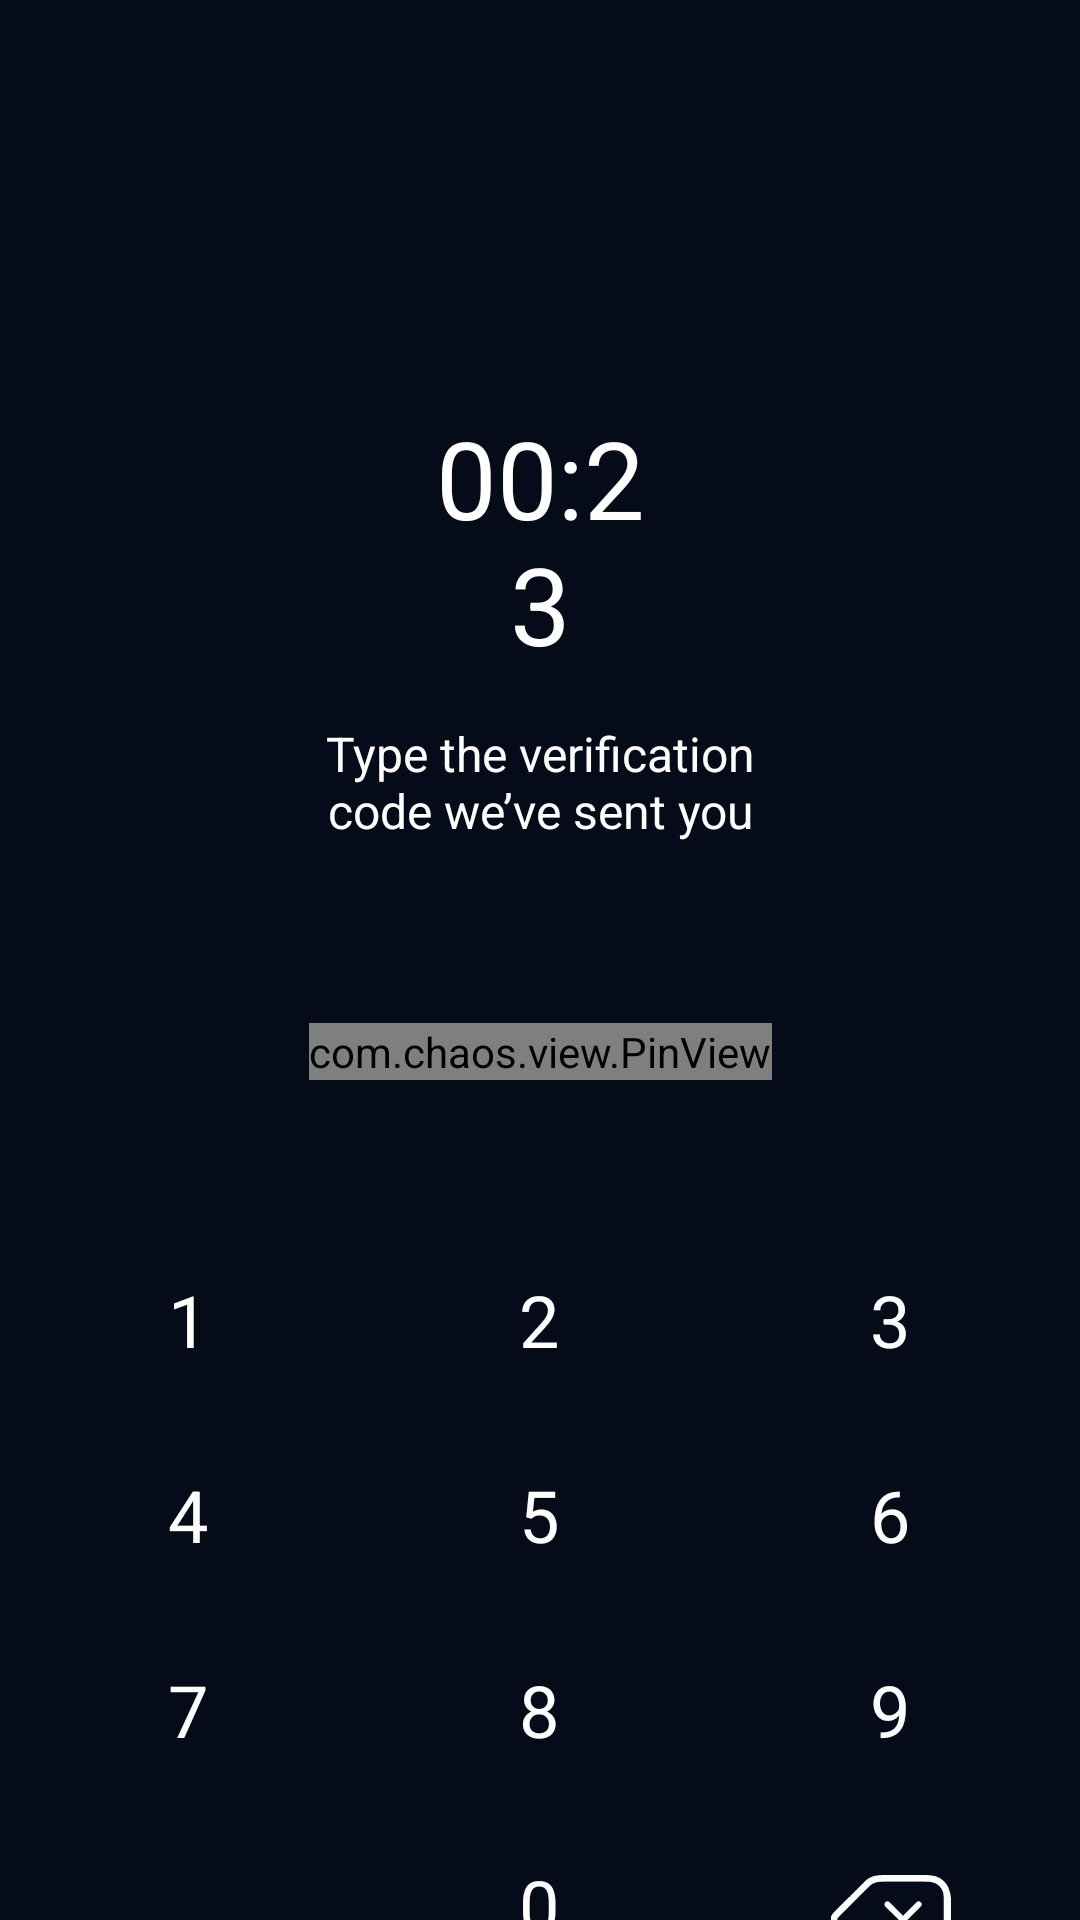

The Android layout XML behind this screen, and the referenced resources:
<!-- AndroidManifest.xml: application theme Theme.Playzone -->
<!-- res/layout/fragment_otp_screen.xml -->
<?xml version="1.0" encoding="utf-8"?>
<androidx.constraintlayout.widget.ConstraintLayout xmlns:android="http://schemas.android.com/apk/res/android"
    xmlns:app="http://schemas.android.com/apk/res-auto"
    xmlns:tools="http://schemas.android.com/tools"
    android:layout_width="match_parent"
    android:layout_height="match_parent"
    android:background="@color/main_screen_color"
    tools:context=".presentation.registration.OtpScreenFragment">


    <TextView
        android:id="@+id/time_waiting"
        android:layout_width="match_parent"
        android:layout_height="wrap_content"
        android:layout_marginStart="140dp"
        android:layout_marginTop="135dp"
        android:layout_marginEnd="140dp"
        android:text="00:23"
        android:textAlignment="center"
        android:textColor="@color/white"
        android:textSize="36sp"
        app:layout_constraintEnd_toEndOf="parent"
        app:layout_constraintStart_toStartOf="parent"
        app:layout_constraintTop_toTopOf="parent" />


    <TextView
        android:id="@+id/textView2"
        android:layout_width="0dp"
        android:layout_height="wrap_content"
        android:layout_marginStart="90dp"
        android:layout_marginTop="15dp"
        android:layout_marginEnd="90dp"
        android:text="Type the verification code we’ve sent you"
        android:textAlignment="center"
        android:textColor="@color/white"
        android:textSize="16sp"
        app:layout_constraintEnd_toEndOf="parent"
        app:layout_constraintStart_toStartOf="parent"
        app:layout_constraintTop_toBottomOf="@+id/time_waiting" />

    <com.chaos.view.PinView
        android:id="@+id/otpCode"
        style="@style/PinWidget.PinView"
        android:layout_width="wrap_content"
        android:layout_height="wrap_content"
        android:layout_marginStart="40dp"
        android:layout_marginTop="60dp"
        android:layout_marginEnd="40dp"
        android:cursorVisible="true"
        android:inputType="number"
        android:textSize="36sp"
        android:itemBackground="#1F2430"
        app:cursorColor="@color/white"
        app:itemCount="4"
        app:itemHeight="70dp"
        app:itemRadius="12dp"
        app:itemSpacing="10dp"
        app:itemWidth="66dp"
        app:layout_constraintEnd_toEndOf="parent"
        app:layout_constraintStart_toStartOf="parent"
        app:layout_constraintTop_toBottomOf="@+id/textView2"
        app:lineColor="#1F2430" />

    <LinearLayout
        android:id="@+id/numbers"
        android:layout_width="match_parent"
        android:layout_height="wrap_content"
        android:layout_marginTop="60dp"
        android:orientation="vertical"
        app:layout_constraintEnd_toEndOf="parent"
        app:layout_constraintStart_toStartOf="parent"
        app:layout_constraintTop_toBottomOf="@+id/otpCode">

        <LinearLayout
            android:layout_width="match_parent"
            android:layout_height="wrap_content"
            android:gravity="center_horizontal"
            android:orientation="horizontal">

            <TextView
                android:id="@+id/one"
                android:layout_width="117dp"
                android:layout_height="40dp"
                android:gravity="center"
                android:text="1"
                android:textColor="@color/white"
                android:textSize="24sp" />

            <TextView
                android:id="@+id/two"
                android:layout_width="117dp"
                android:layout_height="40dp"
                android:gravity="center"
                android:text="2"
                android:textColor="@color/white"
                android:textSize="24sp" />

            <TextView
                android:id="@+id/three"
                android:layout_width="117dp"
                android:layout_height="40dp"
                android:gravity="center"
                android:text="3"
                android:textColor="@color/white"
                android:textSize="24sp" />
        </LinearLayout>

        <LinearLayout
            android:layout_width="match_parent"
            android:layout_height="wrap_content"
            android:layout_marginTop="25dp"
            android:gravity="center_horizontal"
            android:orientation="horizontal">

            <TextView
                android:id="@+id/four"
                android:layout_width="117dp"
                android:layout_height="40dp"
                android:gravity="center"
                android:text="4"
                android:textColor="@color/white"
                android:textSize="24sp" />

            <TextView
                android:id="@+id/five"
                android:layout_width="117dp"
                android:layout_height="40dp"
                android:gravity="center"
                android:text="5"
                android:textColor="@color/white"
                android:textSize="24sp" />

            <TextView
                android:id="@+id/six"
                android:layout_width="117dp"
                android:layout_height="40dp"
                android:gravity="center"
                android:text="6"
                android:textColor="@color/white"
                android:textSize="24sp" />
        </LinearLayout>

        <LinearLayout
            android:layout_width="match_parent"
            android:layout_height="wrap_content"
            android:layout_marginTop="25dp"
            android:gravity="center_horizontal"
            android:orientation="horizontal">

            <TextView
                android:id="@+id/seven"
                android:layout_width="117dp"
                android:layout_height="40dp"
                android:gravity="center"
                android:text="7"
                android:textColor="@color/white"
                android:textSize="24sp" />

            <TextView
                android:id="@+id/eight"
                android:layout_width="117dp"
                android:layout_height="40dp"
                android:gravity="center"
                android:text="8"
                android:textColor="@color/white"
                android:textSize="24sp" />

            <TextView
                android:id="@+id/nine"
                android:layout_width="117dp"
                android:layout_height="40dp"
                android:gravity="center"
                android:text="9"
                android:textColor="@color/white"
                android:textSize="24sp" />
        </LinearLayout>

        <LinearLayout
            android:layout_width="match_parent"
            android:layout_height="wrap_content"
            android:layout_marginTop="25dp"
            android:gravity="center_horizontal"
            android:orientation="horizontal">

            <TextView
                android:layout_width="117dp"
                android:layout_height="29dp"
                android:gravity="center"
                android:text=""
                android:textColor="@color/white"
                android:textSize="24sp" />

            <TextView
                android:id="@+id/zero"
                android:layout_width="117dp"
                android:layout_height="40dp"
                android:gravity="center"
                android:text="0"
                android:textColor="@color/white"
                android:textSize="24sp" />

            <ImageView
                android:id="@+id/clear"
                android:layout_width="117dp"
                android:layout_height="30dp"
                android:layout_gravity="bottom"
                android:src="@drawable/delete"
                android:textColor="@color/white"
                android:textSize="24sp" />
        </LinearLayout>

    </LinearLayout>


    <TextView
        android:id="@+id/send_code_again"
        android:layout_width="match_parent"
        android:layout_height="wrap_content"
        android:layout_marginTop="40dp"
        android:text="@string/didn_t_receive_the_code_nsend_again"
        android:textAlignment="center"
        android:textSize="16sp"
        app:layout_constraintEnd_toEndOf="parent"
        app:layout_constraintStart_toStartOf="parent"
        app:layout_constraintTop_toBottomOf="@+id/numbers" />


</androidx.constraintlayout.widget.ConstraintLayout>
<!-- resources referenced by this layout -->
<resources>
  <color name="main_screen_color">#050B18</color>
  <color name="white">#FFFFFFFF</color>
  <!-- drawable delete: vector/xml drawable (drawable, 5468 chars, omitted) -->
  <string name="didn_t_receive_the_code_nsend_again"><font color="#FFFFFF">Didn’t receive the code?</font> <font color="#F4D144">\nSend again!</font>  </string>
  <style name="PinWidget.PinView" parent="Widget.AppCompat.TextView">
          <item name="android:background">@null</item>
          <item name="android:minHeight">0dp</item>
          <item name="android:maxLines">1</item>
          <item name="android:textColor">#F4D144</item>
          <item name="android:textCursorDrawable">@drawable/pv_invisible_image</item>
          <item name="android:textSelectHandle">@drawable/pv_invisible_image</item>
          <item name="android:textSelectHandleLeft">@drawable/pv_invisible_image</item>
          <item name="android:textSelectHandleRight">@drawable/pv_invisible_image</item>
      </style>
  <style name="Theme.Playzone" parent="Base.Theme.Playzone" />
  <style name="Base.Theme.Playzone" parent="Theme.Material3.DayNight.NoActionBar">
          
          
          <item name="android:forceDarkAllowed" tools:targetApi="q">false</item>
          <item name="android:navigationBarColor">@color/main_screen_color</item>
          <item name="android:statusBarColor">@color/main_screen_color</item>
          <item name="android:windowLightStatusBar">false</item>
  
      </style>
</resources>
